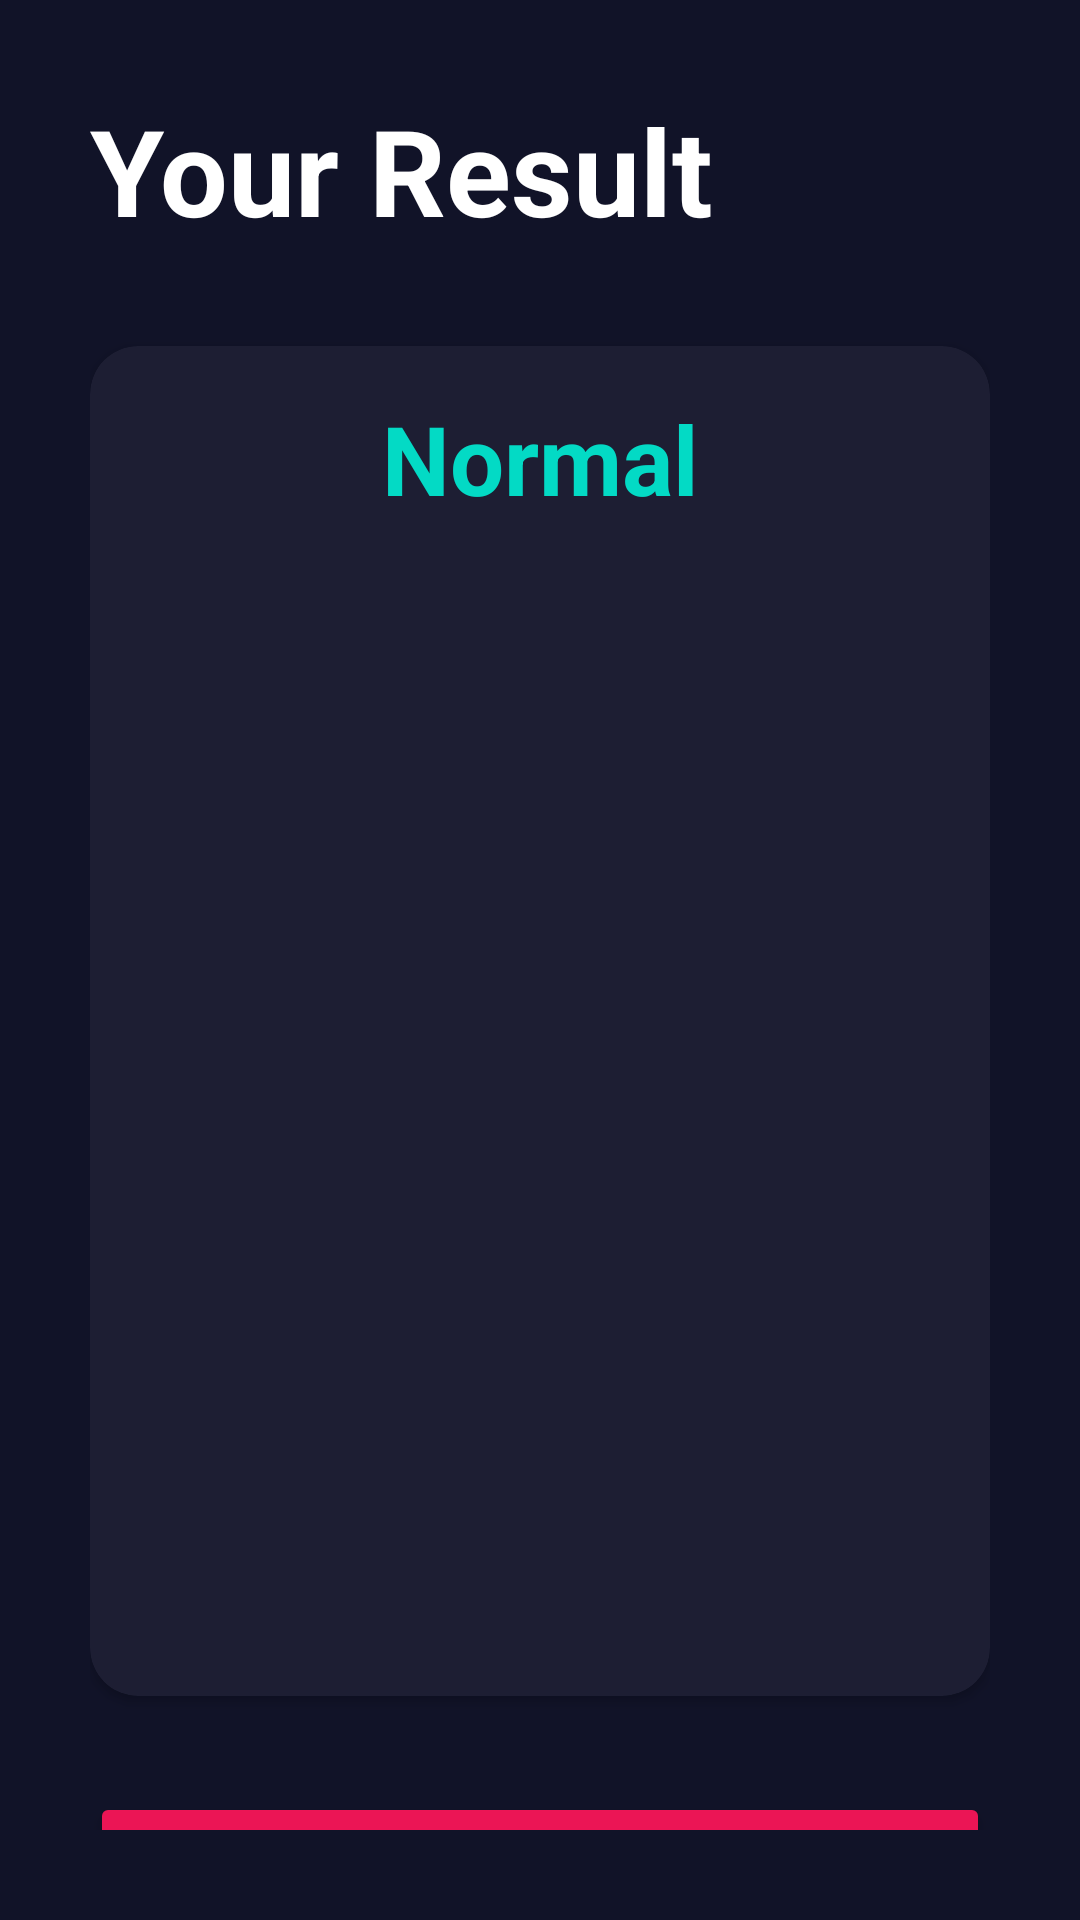

Layout XML and referenced resources for this Android screen:
<!-- AndroidManifest.xml: application theme Theme.AndroidJunior -->
<!-- res/layout/activity_result_imccalculator.xml -->
<?xml version="1.0" encoding="utf-8"?>
<androidx.constraintlayout.widget.ConstraintLayout xmlns:android="http://schemas.android.com/apk/res/android"
    xmlns:app="http://schemas.android.com/apk/res-auto"
    xmlns:tools="http://schemas.android.com/tools"
    android:layout_width="match_parent"
    android:layout_height="match_parent"
    android:padding="30dp"
    android:background="@color/background_component_selected"
    tools:context=".imccalculator.ResultIMCCalculatorActivity">

    <TextView
        android:id="@+id/tvYourResult"
        android:layout_width="wrap_content"
        android:layout_height="wrap_content"
        app:layout_constraintTop_toTopOf="parent"
        app:layout_constraintStart_toStartOf="parent"
        android:text="@string/result"
        android:textSize="40sp"
        android:textColor="@color/white"
        android:textStyle="bold"

        >

    </TextView>
    <androidx.cardview.widget.CardView
        android:id="@+id/cvShowResult"
        android:layout_width="0dp"
        android:layout_height="450dp"
        app:layout_constraintTop_toBottomOf="@id/tvYourResult"
        app:layout_constraintStart_toStartOf="parent"
        app:layout_constraintEnd_toEndOf="parent"
        android:layout_marginTop="32dp"
        app:cardCornerRadius="16dp"
        android:backgroundTint="@color/background_component"
        >
        <androidx.appcompat.widget.LinearLayoutCompat
            android:layout_width="match_parent"
            android:layout_height="wrap_content"
            android:orientation="vertical"
            android:gravity="center"
           android:layout_margin="16dp"
            >
            <TextView
                android:id="@+id/tvResult"
                android:layout_width="wrap_content"
                android:layout_height="wrap_content"
                android:text="@string/normal"
                android:textSize="32sp"
                android:textColor="@color/teal_200"
                android:textStyle="bold"
                android:gravity="center"
                >

            </TextView>
            <TextView
                android:id="@+id/tvIMC"
                android:layout_width="wrap_content"
                android:layout_height="wrap_content"
                tools:text="24.3"
                android:layout_marginTop="70dp"
                android:textSize="90sp"
                android:textColor="@color/white"
                android:textStyle="bold"
                android:gravity="center"
                >

            </TextView>

            <TextView
                android:id="@+id/tvDescription"
                android:layout_width="wrap_content"
                android:layout_height="wrap_content"
                tools:text="@string/description"
                android:layout_marginTop="40dp"
                android:textSize="22sp"
                android:textColor="@color/white"

                android:gravity="center"
                >

            </TextView>
        </androidx.appcompat.widget.LinearLayoutCompat>

    </androidx.cardview.widget.CardView>

    <Button
        android:id="@+id/btnRecalculate"
        android:layout_width="match_parent"
        android:layout_height="90dp"
        app:layout_constraintTop_toBottomOf="@id/cvShowResult"
        app:layout_constraintStart_toStartOf="parent"
        android:layout_marginTop="32dp"
        android:text="@string/recalculate"
        android:textSize="20sp"
        android:textStyle="bold"
        android:backgroundTint="@color/background_button"
        >

    </Button>

</androidx.constraintlayout.widget.ConstraintLayout>
<!-- resources referenced by this layout -->
<resources>
  <color name="background_button">#EB1555</color>
  <color name="background_component">#1D1E33</color>
  <color name="background_component_selected">#FF111328</color>
  <color name="teal_200">#FF03DAC5</color>
  <color name="white">#FFFFFFFF</color>
  <string name="description">Descripcion</string>
  <string name="normal">Normal</string>
  <string name="recalculate">Recalcular</string>
  <string name="result">Your Result</string>
  <style name="Theme.AndroidJunior" parent="Theme.MaterialComponents.DayNight.DarkActionBar">
          
          <item name="colorPrimary">@color/purple_500</item>
          <item name="colorPrimaryVariant">@color/purple_700</item>
          <item name="colorOnPrimary">@color/white</item>
          
          <item name="colorSecondary">@color/teal_200</item>
          <item name="colorSecondaryVariant">@color/teal_700</item>
          <item name="colorOnSecondary">@color/black</item>
          
          <item name="android:statusBarColor">?attr/colorPrimaryVariant</item>
          
      </style>
  <color name="purple_500">#FF6200EE</color>
  <color name="purple_700">#FF3700B3</color>
  <color name="teal_700">#FF018786</color>
  <color name="black">#FF000000</color>
</resources>
